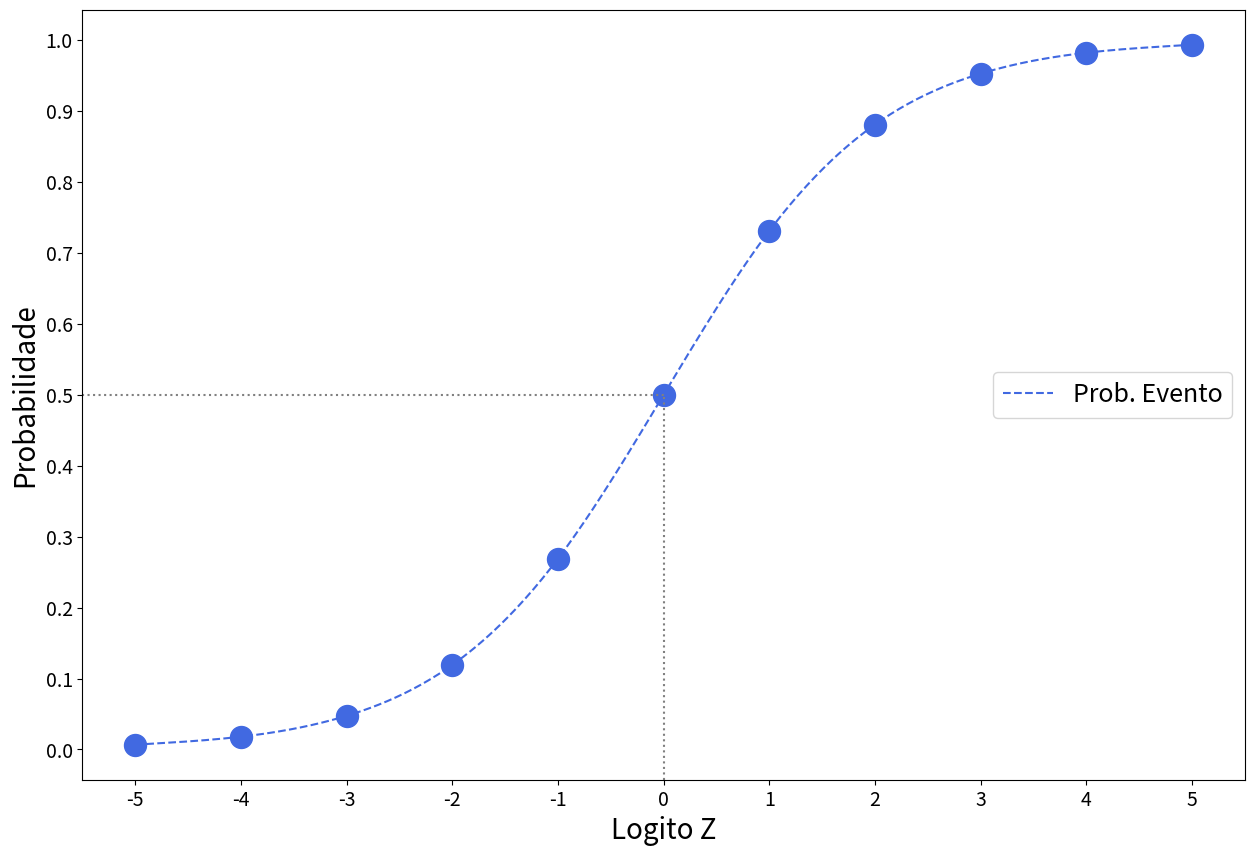

The matplotlib source for this figure:
from math import exp
import numpy as np
import pandas as pd
from scipy.interpolate import UnivariateSpline #Sigmoid curve
import matplotlib.pyplot as plt

#For logit probability
def prob(z):
    return 1 / (1 + exp(-z))

logitos = []
probs = []

for i in np.arange(-5, 6):
    logitos.append(i)
    probs.append(prob(i))
    
df = pd.DataFrame({'logito': logitos, 'probs': probs})

spline = UnivariateSpline(df['logito'], df['probs'], s=0)
logitos_smooth = np.linspace(df['logito'].min(), df['logito'].max(), 500)
probs_smooth = spline(logitos_smooth)

plt.figure(figsize=(15,10))
plt.plot(logitos_smooth, probs_smooth, color='royalblue',
         linestyle='--', label='Prob. Evento')
plt.scatter(df['logito'], df['probs'], color='royalblue', marker='o', s=250)
plt.axhline(y = df.probs.mean(), color = 'grey', linestyle = ':', xmax = .5)
plt.axvline(x = 0, color = 'grey', linestyle=':', ymax = 0.5)
plt.xlabel("Logito Z", fontsize=20)
plt.ylabel("Probabilidade", fontsize=20)
plt.xticks(np.arange(-5, 6), fontsize=14)
plt.yticks(np.arange(0, 1.1, 0.1), fontsize=14)
plt.legend(fontsize=18, loc='center right')
plt.show()


#Calculation probability:
